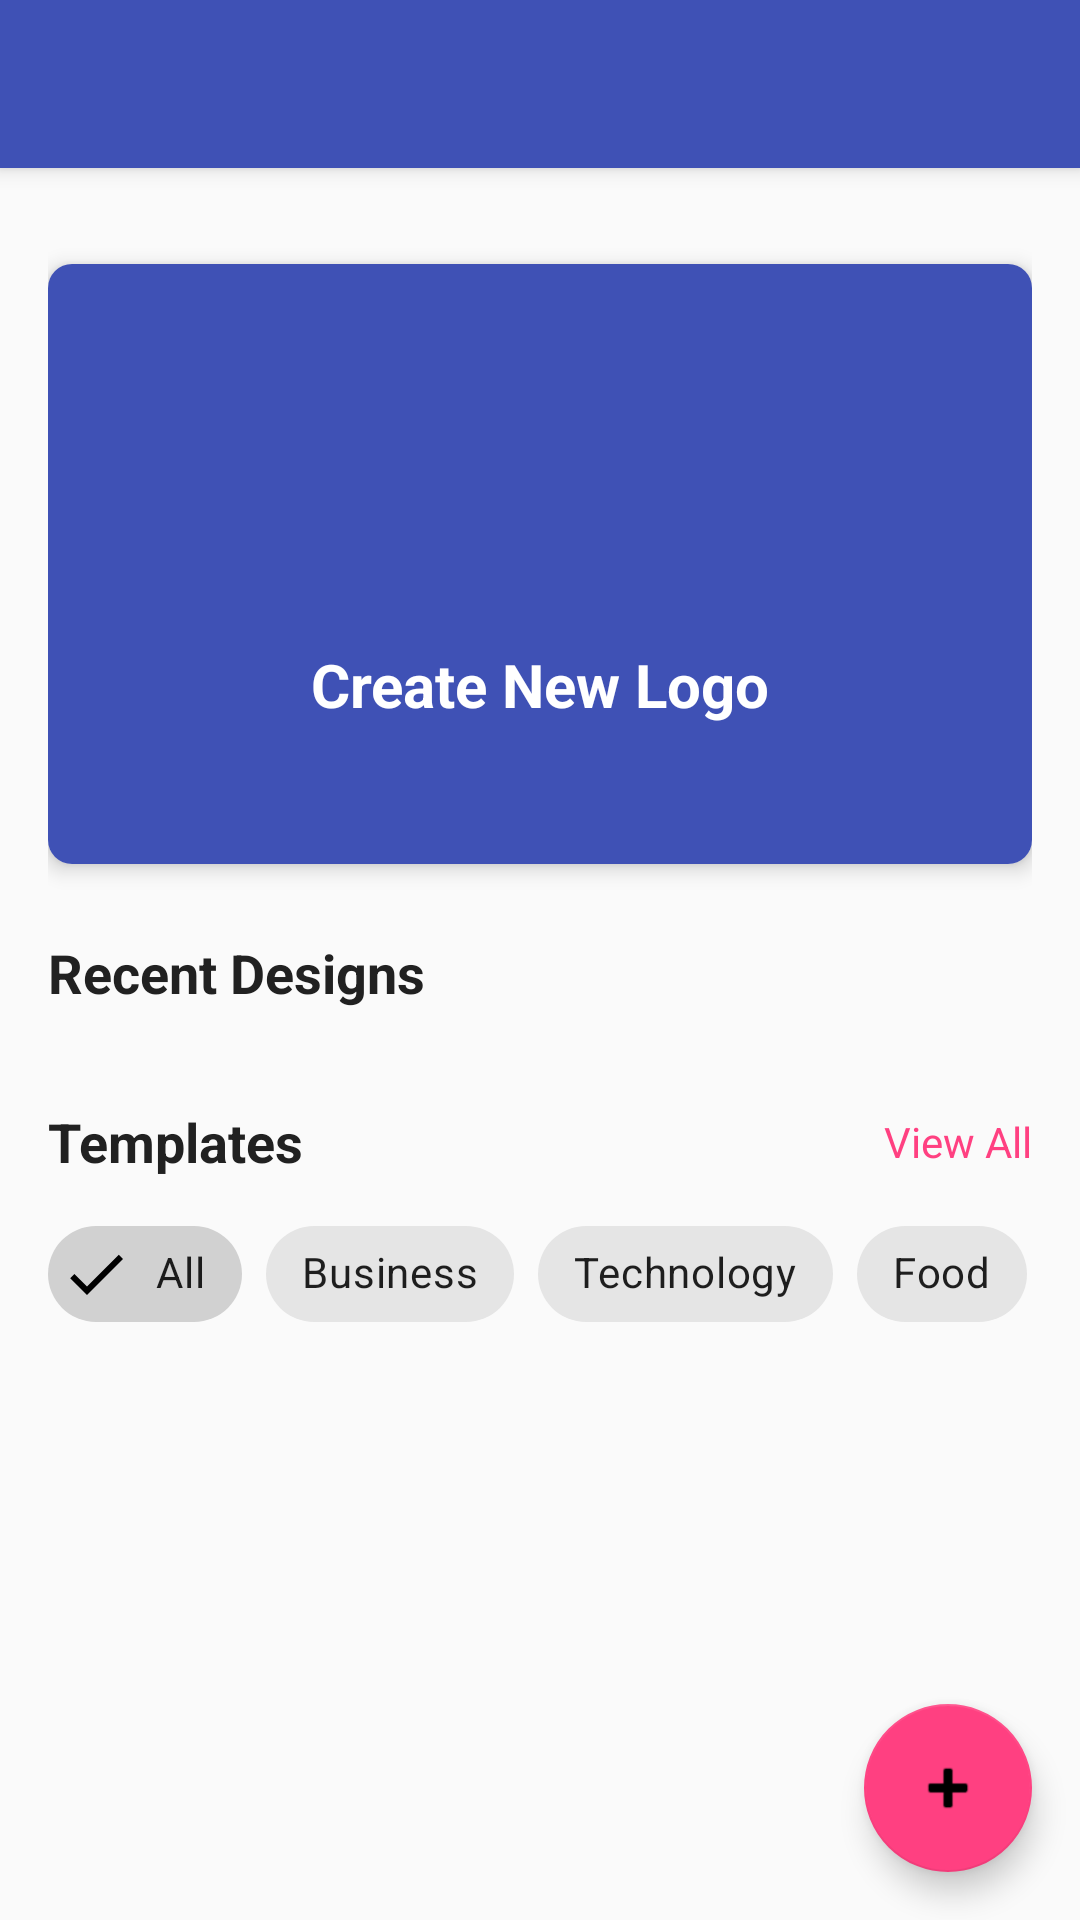

Write the Android layout XML for this screen, with the resource values it uses.
<!-- AndroidManifest.xml: application theme Theme.LogoMaker -->
<!-- res/layout/activity_main.xml -->
<?xml version="1.0" encoding="utf-8"?>
<androidx.coordinatorlayout.widget.CoordinatorLayout xmlns:android="http://schemas.android.com/apk/res/android"
    xmlns:app="http://schemas.android.com/apk/res-auto"
    xmlns:tools="http://schemas.android.com/tools"
    android:layout_width="match_parent"
    android:layout_height="match_parent"
    tools:context=".MainActivity">

    <com.google.android.material.appbar.AppBarLayout
        android:layout_width="match_parent"
        android:layout_height="wrap_content"
        android:theme="@style/Theme.LogoMaker.AppBarOverlay">

        <androidx.appcompat.widget.Toolbar
            android:id="@+id/toolbar"
            android:layout_width="match_parent"
            android:layout_height="?attr/actionBarSize"
            android:background="?attr/colorPrimary"
            app:popupTheme="@style/Theme.LogoMaker.PopupOverlay" />

    </com.google.android.material.appbar.AppBarLayout>

    <androidx.core.widget.NestedScrollView
        android:layout_width="match_parent"
        android:layout_height="match_parent"
        app:layout_behavior="@string/appbar_scrolling_view_behavior">

        <androidx.constraintlayout.widget.ConstraintLayout
            android:layout_width="match_parent"
            android:layout_height="match_parent"
            android:padding="16dp">

            <androidx.cardview.widget.CardView
                android:id="@+id/cardCreateNew"
                android:layout_width="match_parent"
                android:layout_height="200dp"
                android:layout_marginTop="16dp"
                app:cardCornerRadius="8dp"
                app:cardElevation="4dp"
                app:layout_constraintEnd_toEndOf="parent"
                app:layout_constraintStart_toStartOf="parent"
                app:layout_constraintTop_toTopOf="parent">

                <androidx.constraintlayout.widget.ConstraintLayout
                    android:layout_width="match_parent"
                    android:layout_height="match_parent"
                    android:background="@color/primary">

                    <ImageView
                        android:id="@+id/ivCreateNew"
                        android:layout_width="64dp"
                        android:layout_height="64dp"
                        android:src="@drawable/ic_create_new"
                        android:tint="@color/white"
                        android:contentDescription="@string/create_new_logo"
                        app:layout_constraintBottom_toTopOf="@+id/tvCreateNew"
                        app:layout_constraintEnd_toEndOf="parent"
                        app:layout_constraintStart_toStartOf="parent"
                        app:layout_constraintTop_toTopOf="parent"
                        app:layout_constraintVertical_chainStyle="packed" />

                    <TextView
                        android:id="@+id/tvCreateNew"
                        android:layout_width="wrap_content"
                        android:layout_height="wrap_content"
                        android:layout_marginTop="16dp"
                        android:text="@string/create_new_logo"
                        android:textColor="@color/white"
                        android:textSize="20sp"
                        android:textStyle="bold"
                        app:layout_constraintBottom_toBottomOf="parent"
                        app:layout_constraintEnd_toEndOf="parent"
                        app:layout_constraintStart_toStartOf="parent"
                        app:layout_constraintTop_toBottomOf="@+id/ivCreateNew" />
                </androidx.constraintlayout.widget.ConstraintLayout>
            </androidx.cardview.widget.CardView>

            <TextView
                android:id="@+id/tvRecentDesigns"
                android:layout_width="wrap_content"
                android:layout_height="wrap_content"
                android:layout_marginTop="24dp"
                android:text="Recent Designs"
                android:textColor="@color/text_primary"
                android:textSize="18sp"
                android:textStyle="bold"
                app:layout_constraintStart_toStartOf="parent"
                app:layout_constraintTop_toBottomOf="@+id/cardCreateNew" />

            <androidx.recyclerview.widget.RecyclerView
                android:id="@+id/rvRecentDesigns"
                android:layout_width="match_parent"
                android:layout_height="wrap_content"
                android:layout_marginTop="8dp"
                android:clipToPadding="false"
                android:orientation="horizontal"
                android:paddingStart="0dp"
                android:paddingEnd="16dp"
                app:layoutManager="androidx.recyclerview.widget.LinearLayoutManager"
                app:layout_constraintEnd_toEndOf="parent"
                app:layout_constraintStart_toStartOf="parent"
                app:layout_constraintTop_toBottomOf="@+id/tvRecentDesigns"
                tools:itemCount="5"
                tools:listitem="@layout/item_recent_design" />

            <TextView
                android:id="@+id/tvTemplates"
                android:layout_width="wrap_content"
                android:layout_height="wrap_content"
                android:layout_marginTop="24dp"
                android:text="@string/templates"
                android:textColor="@color/text_primary"
                android:textSize="18sp"
                android:textStyle="bold"
                app:layout_constraintStart_toStartOf="parent"
                app:layout_constraintTop_toBottomOf="@+id/rvRecentDesigns" />

            <TextView
                android:id="@+id/tvViewAllTemplates"
                android:layout_width="wrap_content"
                android:layout_height="wrap_content"
                android:text="View All"
                android:textColor="@color/accent"
                app:layout_constraintBottom_toBottomOf="@+id/tvTemplates"
                app:layout_constraintEnd_toEndOf="parent"
                app:layout_constraintTop_toTopOf="@+id/tvTemplates" />

            <HorizontalScrollView
                android:id="@+id/horizontalScrollView"
                android:layout_width="match_parent"
                android:layout_height="wrap_content"
                android:layout_marginTop="8dp"
                android:clipToPadding="false"
                android:scrollbars="none"
                app:layout_constraintEnd_toEndOf="parent"
                app:layout_constraintStart_toStartOf="parent"
                app:layout_constraintTop_toBottomOf="@+id/tvTemplates">

                <com.google.android.material.chip.ChipGroup
                    android:id="@+id/chipGroupCategories"
                    android:layout_width="wrap_content"
                    android:layout_height="wrap_content"
                    app:singleLine="true"
                    app:singleSelection="true">

                    <com.google.android.material.chip.Chip
                        android:id="@+id/chipAll"
                        style="@style/Widget.MaterialComponents.Chip.Filter"
                        android:layout_width="wrap_content"
                        android:layout_height="wrap_content"
                        android:checked="true"
                        android:text="All" />

                    <com.google.android.material.chip.Chip
                        android:id="@+id/chipBusiness"
                        style="@style/Widget.MaterialComponents.Chip.Filter"
                        android:layout_width="wrap_content"
                        android:layout_height="wrap_content"
                        android:text="@string/business" />

                    <com.google.android.material.chip.Chip
                        android:id="@+id/chipTechnology"
                        style="@style/Widget.MaterialComponents.Chip.Filter"
                        android:layout_width="wrap_content"
                        android:layout_height="wrap_content"
                        android:text="@string/technology" />

                    <com.google.android.material.chip.Chip
                        android:id="@+id/chipFood"
                        style="@style/Widget.MaterialComponents.Chip.Filter"
                        android:layout_width="wrap_content"
                        android:layout_height="wrap_content"
                        android:text="@string/food" />

                    <com.google.android.material.chip.Chip
                        android:id="@+id/chipFashion"
                        style="@style/Widget.MaterialComponents.Chip.Filter"
                        android:layout_width="wrap_content"
                        android:layout_height="wrap_content"
                        android:text="@string/fashion" />

                    <com.google.android.material.chip.Chip
                        android:id="@+id/chipSports"
                        style="@style/Widget.MaterialComponents.Chip.Filter"
                        android:layout_width="wrap_content"
                        android:layout_height="wrap_content"
                        android:text="@string/sports" />

                </com.google.android.material.chip.ChipGroup>
            </HorizontalScrollView>

            <androidx.recyclerview.widget.RecyclerView
                android:id="@+id/rvTemplates"
                android:layout_width="match_parent"
                android:layout_height="wrap_content"
                android:layout_marginTop="8dp"
                android:clipToPadding="false"
                app:layoutManager="androidx.recyclerview.widget.GridLayoutManager"
                app:layout_constraintEnd_toEndOf="parent"
                app:layout_constraintStart_toStartOf="parent"
                app:layout_constraintTop_toBottomOf="@+id/horizontalScrollView"
                app:spanCount="2"
                tools:itemCount="4"
                tools:listitem="@layout/item_template" />

        </androidx.constraintlayout.widget.ConstraintLayout>
    </androidx.core.widget.NestedScrollView>

    <com.google.android.material.floatingactionbutton.FloatingActionButton
        android:id="@+id/fab"
        android:layout_width="wrap_content"
        android:layout_height="wrap_content"
        android:layout_gravity="bottom|end"
        android:layout_marginEnd="16dp"
        android:layout_marginBottom="16dp"
        android:contentDescription="@string/create_new_logo"
        app:srcCompat="@android:drawable/ic_input_add" />

</androidx.coordinatorlayout.widget.CoordinatorLayout>
<!-- res/layout/item_recent_design.xml (included above) -->
<?xml version="1.0" encoding="utf-8"?>
<androidx.cardview.widget.CardView xmlns:android="http://schemas.android.com/apk/res/android"
    xmlns:app="http://schemas.android.com/apk/res-auto"
    xmlns:tools="http://schemas.android.com/tools"
    android:layout_width="140dp"
    android:layout_height="140dp"
    android:layout_margin="8dp"
    app:cardCornerRadius="8dp"
    app:cardElevation="4dp">

    <androidx.constraintlayout.widget.ConstraintLayout
        android:layout_width="match_parent"
        android:layout_height="match_parent">

        <ImageView
            android:id="@+id/ivDesign"
            android:layout_width="match_parent"
            android:layout_height="match_parent"
            android:contentDescription="Recent Design"
            android:scaleType="centerCrop"
            app:layout_constraintBottom_toBottomOf="parent"
            app:layout_constraintEnd_toEndOf="parent"
            app:layout_constraintStart_toStartOf="parent"
            app:layout_constraintTop_toTopOf="parent" />

        <View
            android:layout_width="match_parent"
            android:layout_height="48dp"
            android:background="@drawable/gradient_overlay_bottom"
            app:layout_constraintBottom_toBottomOf="parent"
            app:layout_constraintEnd_toEndOf="parent"
            app:layout_constraintStart_toStartOf="parent" />

        <TextView
            android:id="@+id/tvDesignName"
            android:layout_width="0dp"
            android:layout_height="wrap_content"
            android:layout_marginStart="8dp"
            android:layout_marginEnd="8dp"
            android:layout_marginBottom="8dp"
            android:ellipsize="end"
            android:maxLines="1"
            android:textColor="@color/white"
            android:textSize="12sp"
            android:textStyle="bold"
            app:layout_constraintBottom_toBottomOf="parent"
            app:layout_constraintEnd_toEndOf="parent"
            app:layout_constraintStart_toStartOf="parent"
            tools:text="My Logo Design" />

        <ImageView
            android:id="@+id/ivMore"
            android:layout_width="24dp"
            android:layout_height="24dp"
            android:layout_margin="8dp"
            android:background="?attr/selectableItemBackgroundBorderless"
            android:contentDescription="More Options"
            android:src="@drawable/ic_more"
            android:tint="@color/white"
            app:layout_constraintEnd_toEndOf="parent"
            app:layout_constraintTop_toTopOf="parent" />

    </androidx.constraintlayout.widget.ConstraintLayout>
</androidx.cardview.widget.CardView>
<!-- res/layout/item_template.xml (included above) -->
<?xml version="1.0" encoding="utf-8"?>
<androidx.cardview.widget.CardView xmlns:android="http://schemas.android.com/apk/res/android"
    xmlns:app="http://schemas.android.com/apk/res-auto"
    xmlns:tools="http://schemas.android.com/tools"
    android:layout_width="match_parent"
    android:layout_height="180dp"
    android:layout_margin="8dp"
    app:cardCornerRadius="8dp"
    app:cardElevation="4dp">

    <androidx.constraintlayout.widget.ConstraintLayout
        android:layout_width="match_parent"
        android:layout_height="match_parent">

        <ImageView
            android:id="@+id/ivTemplate"
            android:layout_width="match_parent"
            android:layout_height="match_parent"
            android:contentDescription="Logo Template"
            android:scaleType="centerCrop"
            app:layout_constraintBottom_toBottomOf="parent"
            app:layout_constraintEnd_toEndOf="parent"
            app:layout_constraintStart_toStartOf="parent"
            app:layout_constraintTop_toTopOf="parent" />

        <View
            android:layout_width="match_parent"
            android:layout_height="match_parent"
            android:background="@drawable/gradient_overlay"
            app:layout_constraintBottom_toBottomOf="parent"
            app:layout_constraintEnd_toEndOf="parent"
            app:layout_constraintStart_toStartOf="parent"
            app:layout_constraintTop_toTopOf="parent" />

        <TextView
            android:id="@+id/tvTemplateName"
            android:layout_width="wrap_content"
            android:layout_height="wrap_content"
            android:layout_marginStart="16dp"
            android:layout_marginBottom="16dp"
            android:textColor="@color/white"
            android:textSize="16sp"
            android:textStyle="bold"
            app:layout_constraintBottom_toBottomOf="parent"
            app:layout_constraintStart_toStartOf="parent"
            tools:text="Modern Tech" />

        <TextView
            android:id="@+id/tvTemplateCategory"
            android:layout_width="wrap_content"
            android:layout_height="wrap_content"
            android:layout_marginBottom="4dp"
            android:textColor="@color/white"
            android:textSize="12sp"
            app:layout_constraintBottom_toTopOf="@+id/tvTemplateName"
            app:layout_constraintStart_toStartOf="@+id/tvTemplateName"
            tools:text="Technology" />

        <com.google.android.material.chip.Chip
            android:id="@+id/chipPremium"
            android:layout_width="wrap_content"
            android:layout_height="wrap_content"
            android:layout_margin="8dp"
            android:text="Premium"
            android:textColor="@color/white"
            android:textSize="10sp"
            app:chipBackgroundColor="@color/accent"
            app:layout_constraintEnd_toEndOf="parent"
            app:layout_constraintTop_toTopOf="parent" />

    </androidx.constraintlayout.widget.ConstraintLayout>
</androidx.cardview.widget.CardView>
<!-- resources referenced by this layout -->
<resources>
  <color name="accent">#FF4081</color>
  <color name="primary">#3F51B5</color>
  <color name="text_primary">#212121</color>
  <color name="white">#FFFFFF</color>
  <string name="business">Business</string>
  <string name="create_new_logo">Create New Logo</string>
  <string name="fashion">Fashion</string>
  <string name="food">Food</string>
  <string name="sports">Sports</string>
  <string name="technology">Technology</string>
  <string name="templates">Templates</string>
  <style name="Theme.LogoMaker.AppBarOverlay" parent="ThemeOverlay.AppCompat.Dark.ActionBar" />
  <style name="Theme.LogoMaker.PopupOverlay" parent="ThemeOverlay.AppCompat.Light" />
  <style name="Theme.LogoMaker" parent="Theme.MaterialComponents.DayNight.DarkActionBar">
          
          <item name="colorPrimary">@color/primary</item>
          <item name="colorPrimaryVariant">@color/primary_dark</item>
          <item name="colorOnPrimary">@color/white</item>
          
          <item name="colorSecondary">@color/accent</item>
          <item name="colorSecondaryVariant">@color/accent_dark</item>
          <item name="colorOnSecondary">@color/black</item>
          
          <item name="android:statusBarColor">?attr/colorPrimaryVariant</item>
          
          <item name="android:windowBackground">@color/background</item>
          <item name="fontFamily">@font/montserrat</item>
      </style>
  <color name="primary_dark">#303F9F</color>
  <color name="accent_dark">#F50057</color>
  <color name="black">#000000</color>
  <color name="background">#FAFAFA</color>
</resources>
